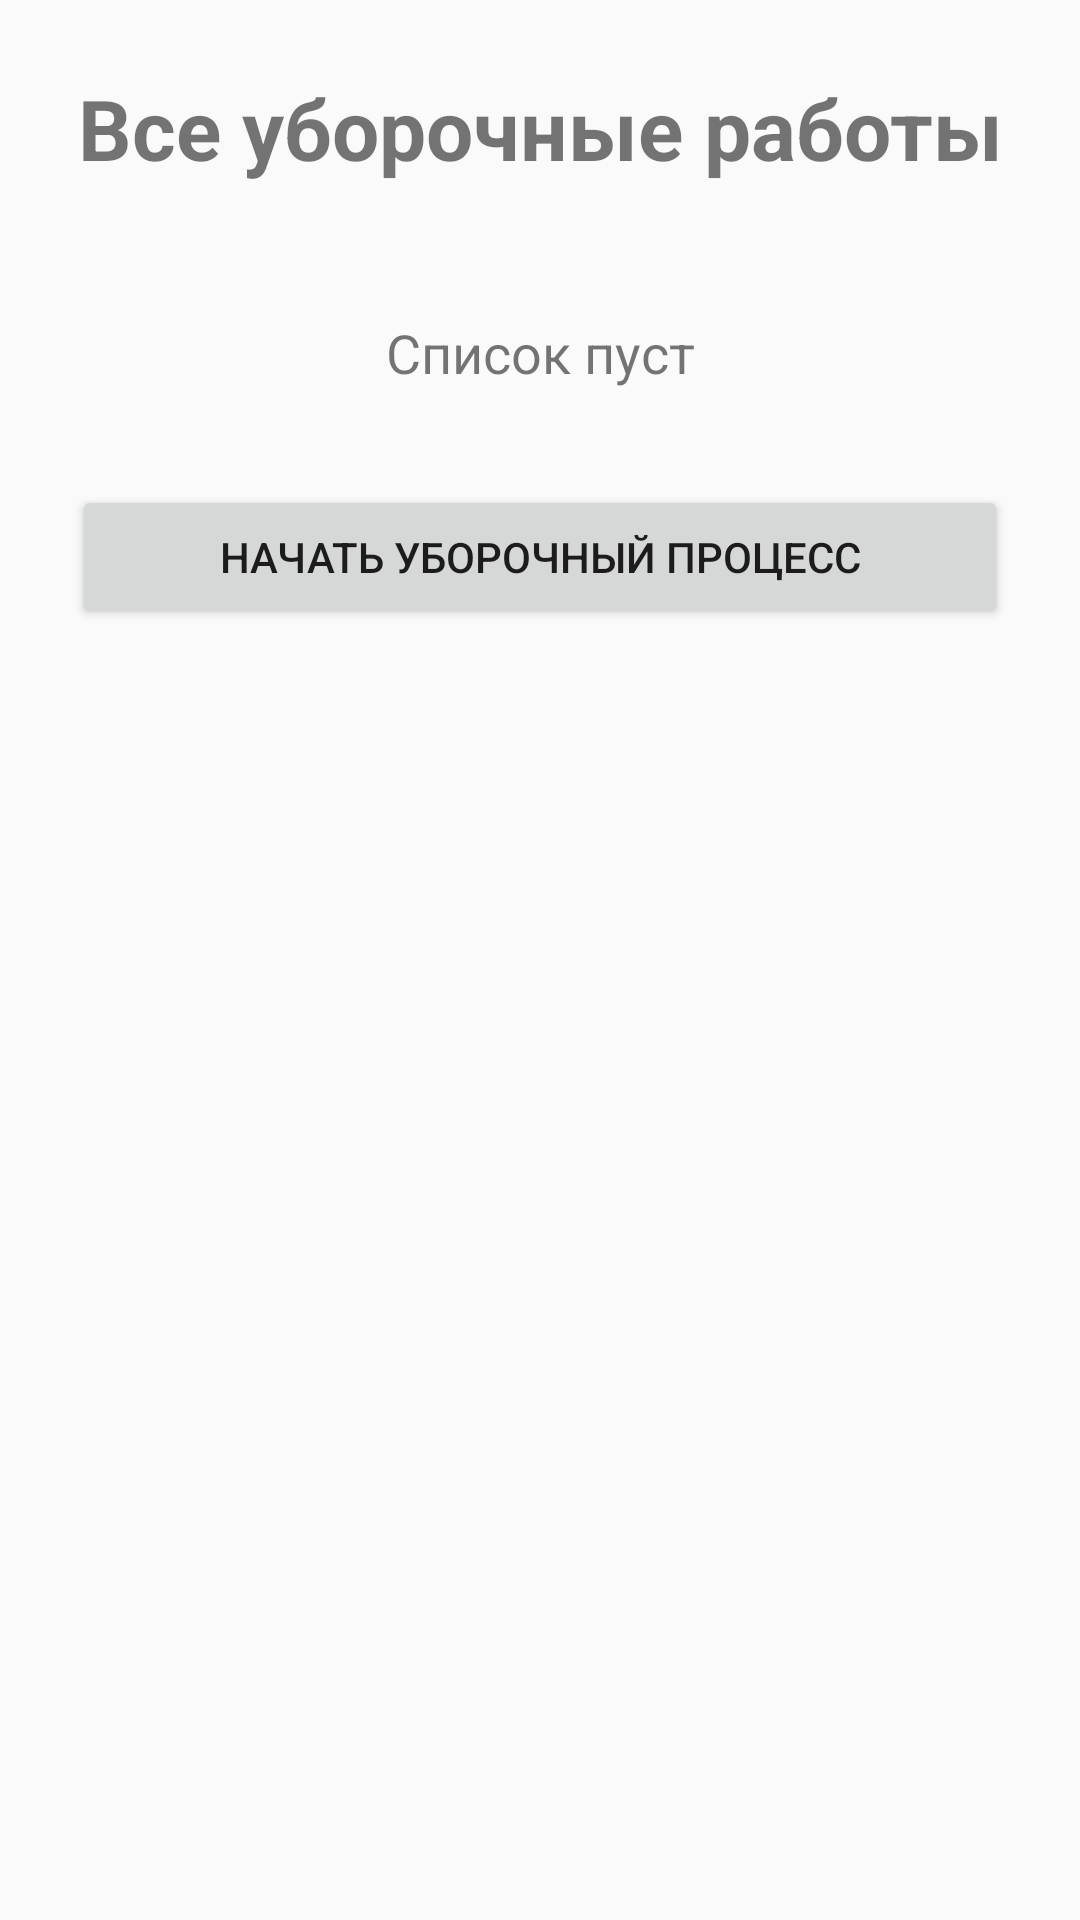

Write the Android layout XML for this screen, with the resource values it uses.
<!-- AndroidManifest.xml: application theme AppTheme -->
<!-- res/layout/activity_harvest.xml -->
<?xml version="1.0" encoding="utf-8"?>
<ScrollView
    xmlns:android="http://schemas.android.com/apk/res/android"
    android:layout_width="match_parent"
    android:layout_height="match_parent">

    <LinearLayout
        android:layout_width="match_parent"
        android:layout_height="wrap_content"
        android:orientation="vertical"
        android:padding="24dp">

        <TextView
            android:layout_width="match_parent"
            android:layout_height="wrap_content"
            android:gravity="center"
            android:text="Все уборочные работы"
            android:textSize="28sp"
            android:textStyle="bold"
            android:paddingBottom="28dp" />

        <TextView
            android:id="@+id/textHarvestEmpty"
            android:layout_width="match_parent"
            android:layout_height="wrap_content"
            android:gravity="center"
            android:text="Список пуст"
            android:textSize="18sp"
            android:paddingTop="16dp"
            android:paddingBottom="24dp" />

        <LinearLayout
            android:id="@+id/harvestProcessList"
            android:layout_width="match_parent"
            android:layout_height="wrap_content"
            android:orientation="vertical" />

        <Button
            android:id="@+id/buttonStartHarvestProcess"
            android:layout_width="match_parent"
            android:layout_height="wrap_content"
            android:layout_marginTop="8dp"
            android:text="Начать уборочный процесс" />

    </LinearLayout>

</ScrollView>
<!-- resources referenced by this layout -->
<resources>
  <style name="AppTheme" parent="Theme.AppCompat.Light.DarkActionBar">
          
          <item name="colorPrimary">@color/colorPrimary</item>
          <item name="colorPrimaryDark">@color/colorPrimaryDark</item>
          <item name="colorAccent">@color/colorAccent</item>
      </style>
  <!-- not gathered from this repository: default colours our renderer supplied (Android Studio template values) -->
  <color name="colorPrimary">#FF6200EE</color>
  <color name="colorPrimaryDark">#FF3700B3</color>
  <color name="colorAccent">#FF03DAC5</color>
</resources>
